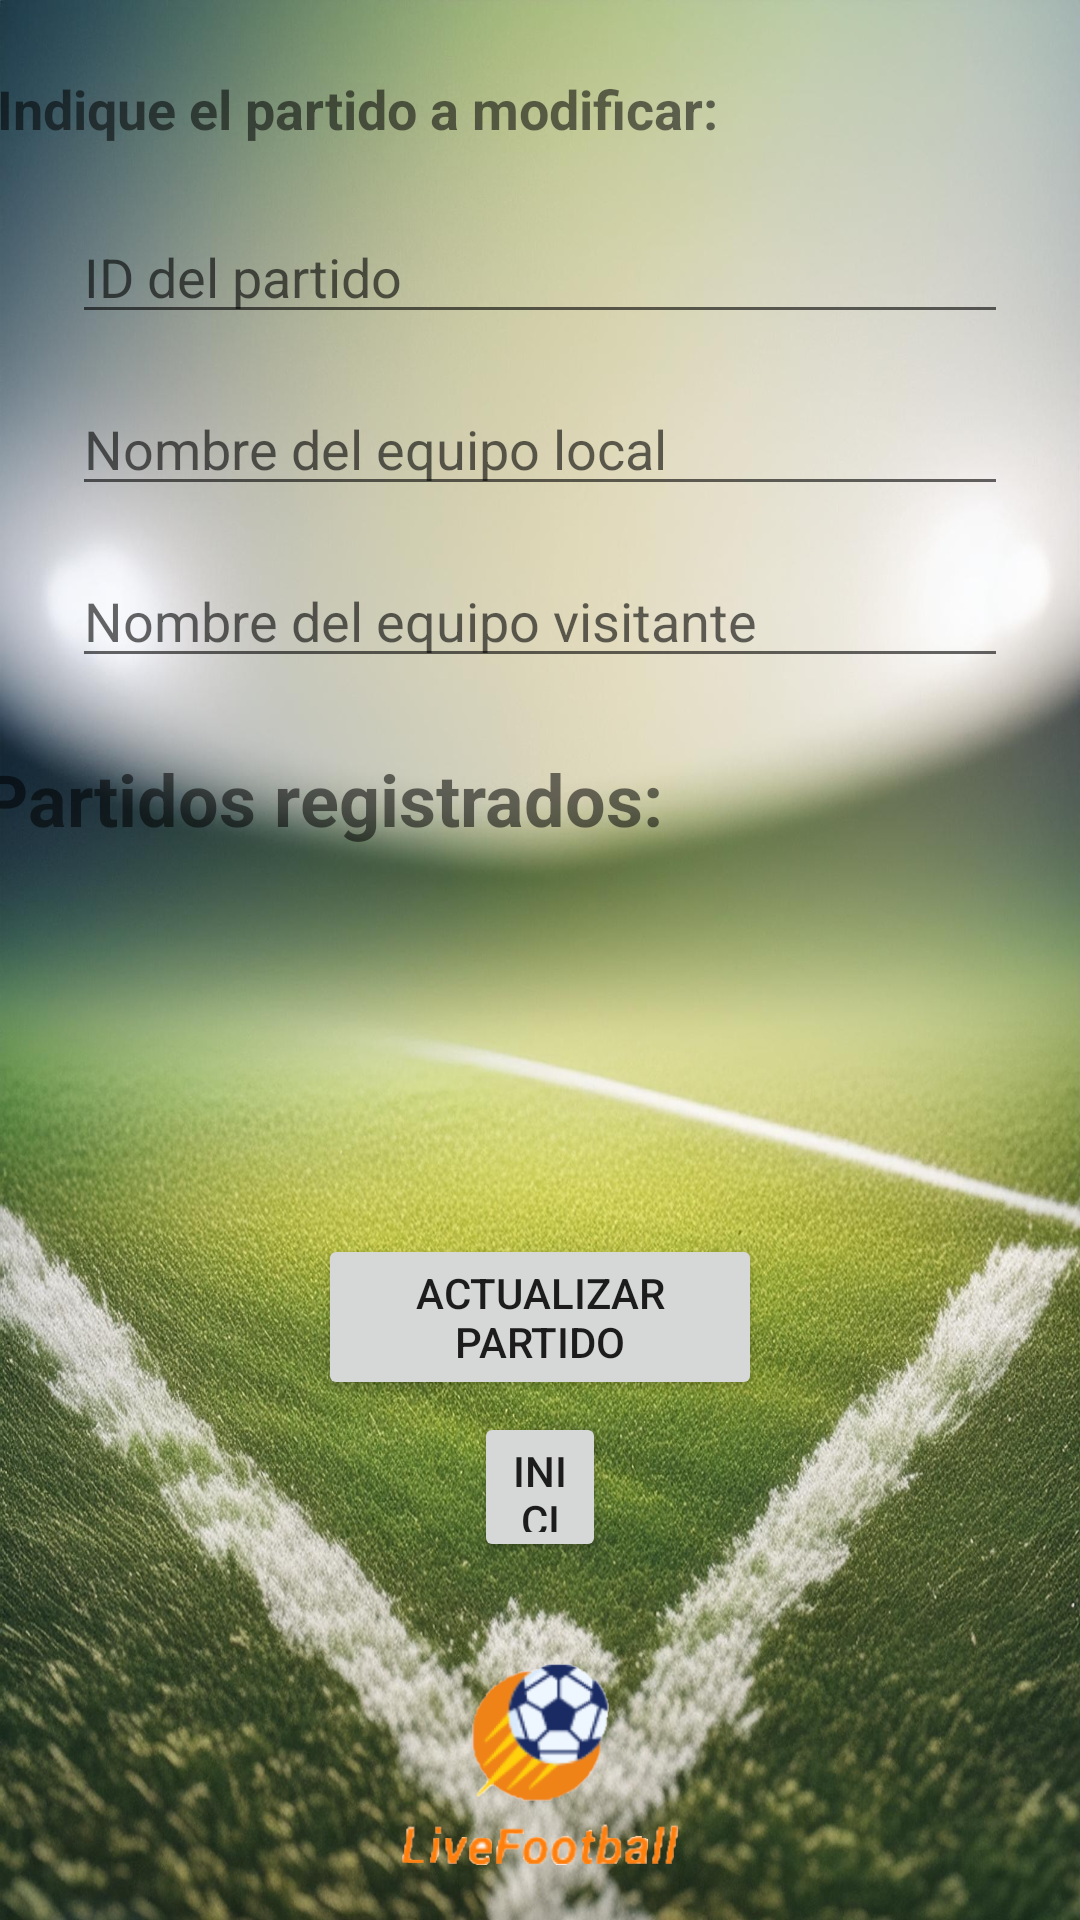

This screen was rendered from an Android layout file. Write that file and the resources it references.
<!-- AndroidManifest.xml: application theme Theme.LiveFootball -->
<!-- res/layout/activity_edit_match.xml -->
<?xml version="1.0" encoding="utf-8"?>
<androidx.constraintlayout.widget.ConstraintLayout xmlns:android="http://schemas.android.com/apk/res/android"
    xmlns:app="http://schemas.android.com/apk/res-auto"
    xmlns:tools="http://schemas.android.com/tools"
    android:layout_width="match_parent"
    android:layout_height="match_parent"
    tools:context=".Match.EditMatchActivity">

    <ListView
        android:id="@+id/lista1_editMatch"
        android:layout_width="0dp"
        android:layout_height="0dp"
        android:layout_marginStart="24dp"
        android:layout_marginTop="8dp"
        android:layout_marginEnd="24dp"
        android:layout_marginBottom="16dp"
        app:layout_constraintBottom_toTopOf="@+id/boton1_updateMatch"
        app:layout_constraintEnd_toEndOf="parent"
        app:layout_constraintHorizontal_bias="0.0"
        app:layout_constraintStart_toStartOf="parent"
        app:layout_constraintTop_toBottomOf="@+id/textView"
        app:layout_constraintVertical_bias="0.0" />

    <Button
        android:id="@+id/boton2_inicioEditMatch"
        android:layout_width="0dp"
        android:layout_height="50dp"
        android:layout_marginStart="158dp"
        android:layout_marginEnd="158dp"
        android:layout_marginBottom="32dp"
        android:text="Inicio"
        app:layout_constraintBottom_toTopOf="@+id/ima1_create_match"
        app:layout_constraintEnd_toEndOf="parent"
        app:layout_constraintHorizontal_bias="0.0"
        app:layout_constraintStart_toStartOf="parent" />

    <ImageView
        android:id="@+id/ima1_create_match"
        android:layout_width="wrap_content"
        android:layout_height="wrap_content"
        android:layout_marginStart="120dp"
        android:layout_marginEnd="120dp"
        android:layout_marginBottom="16dp"
        app:layout_constraintBottom_toBottomOf="parent"
        app:layout_constraintEnd_toEndOf="parent"
        app:layout_constraintStart_toStartOf="parent"
        app:srcCompat="@drawable/livefootbal_logo" />

    <EditText
        android:id="@+id/caja0_editMatchId"
        android:layout_width="match_parent"
        android:layout_height="wrap_content"
        android:layout_marginStart="24dp"
        android:layout_marginTop="16dp"
        android:layout_marginEnd="24dp"
        android:hint="ID del partido"
        android:inputType="number"
        app:layout_constraintEnd_toEndOf="parent"
        app:layout_constraintHorizontal_bias="1.0"
        app:layout_constraintStart_toStartOf="parent"
        app:layout_constraintTop_toBottomOf="@+id/textView2" />

    <EditText
        android:id="@+id/caja1_editEquipoLocal"
        android:layout_width="match_parent"
        android:layout_height="wrap_content"
        android:layout_marginStart="24dp"
        android:layout_marginTop="16dp"
        android:layout_marginEnd="24dp"
        android:hint="Nombre del equipo local"
        android:inputType="text"
        app:layout_constraintEnd_toEndOf="parent"
        app:layout_constraintHorizontal_bias="1.0"
        app:layout_constraintStart_toStartOf="parent"
        app:layout_constraintTop_toBottomOf="@+id/caja0_editMatchId" />

    <EditText
        android:id="@+id/caja2_editEquipoVisitante"
        android:layout_width="match_parent"
        android:layout_height="wrap_content"
        android:layout_marginStart="24dp"
        android:layout_marginTop="16dp"
        android:layout_marginEnd="24dp"
        android:hint="Nombre del equipo visitante"
        android:inputType="text"
        app:layout_constraintEnd_toEndOf="parent"
        app:layout_constraintStart_toStartOf="parent"
        app:layout_constraintTop_toBottomOf="@+id/caja1_editEquipoLocal" />

    <Button
        android:id="@+id/boton1_updateMatch"
        android:layout_width="0dp"
        android:layout_height="wrap_content"
        android:layout_marginStart="106dp"
        android:layout_marginEnd="106dp"
        android:layout_marginBottom="4dp"
        android:text="Actualizar partido"
        app:layout_constraintBottom_toTopOf="@+id/boton2_inicioEditMatch"
        app:layout_constraintEnd_toEndOf="parent"
        app:layout_constraintHorizontal_bias="1.0"
        app:layout_constraintStart_toStartOf="parent" />

    <TextView
        android:id="@+id/textView"
        android:layout_width="373dp"
        android:layout_height="42dp"
        android:layout_marginStart="24dp"
        android:layout_marginTop="24dp"
        android:layout_marginEnd="24dp"
        android:text="Partidos registrados:"
        android:textSize="24sp"
        android:textStyle="bold"
        app:layout_constraintEnd_toEndOf="parent"
        app:layout_constraintStart_toStartOf="parent"
        app:layout_constraintTop_toBottomOf="@+id/caja2_editEquipoVisitante" />

    <TextView
        android:id="@+id/textView2"
        android:layout_width="363dp"
        android:layout_height="30dp"
        android:layout_marginStart="24dp"
        android:layout_marginTop="24dp"
        android:layout_marginEnd="24dp"
        android:text="Indique el partido a modificar:"
        android:textSize="18sp"
        android:textStyle="bold"
        app:layout_constraintEnd_toEndOf="parent"
        app:layout_constraintStart_toStartOf="parent"
        app:layout_constraintTop_toTopOf="parent" />

</androidx.constraintlayout.widget.ConstraintLayout>
<!-- resources referenced by this layout -->
<resources>
  <!-- drawable livefootbal_logo: png bitmap (drawable-hdpi, 11922 bytes) -->
  <style name="Theme.LiveFootball" parent="Theme.MaterialComponents.DayNight.DarkActionBar">
          
          <item name="colorPrimary">@color/purple_500</item>
          <item name="colorPrimaryVariant">@color/purple_700</item>
          <item name="colorOnPrimary">@color/white</item>
          
          <item name="colorSecondary">@color/teal_200</item>
          <item name="colorSecondaryVariant">@color/teal_700</item>
          <item name="colorOnSecondary">@color/black</item>
          
          <item name="android:statusBarColor">?attr/colorPrimaryVariant</item>
          
          <item name="android:windowBackground">@drawable/fondolivefootball</item>
      </style>
  <color name="purple_500">#FF9800</color>
  <color name="purple_700">#FF5722</color>
  <color name="white">#FFFFFFFF</color>
  <color name="teal_200">#FFEB3B</color>
  <color name="teal_700">#BFB02B</color>
  <color name="black">#25230F</color>
  <!-- drawable fondolivefootball: jpg bitmap (drawable-hdpi, 185067 bytes) -->
</resources>
